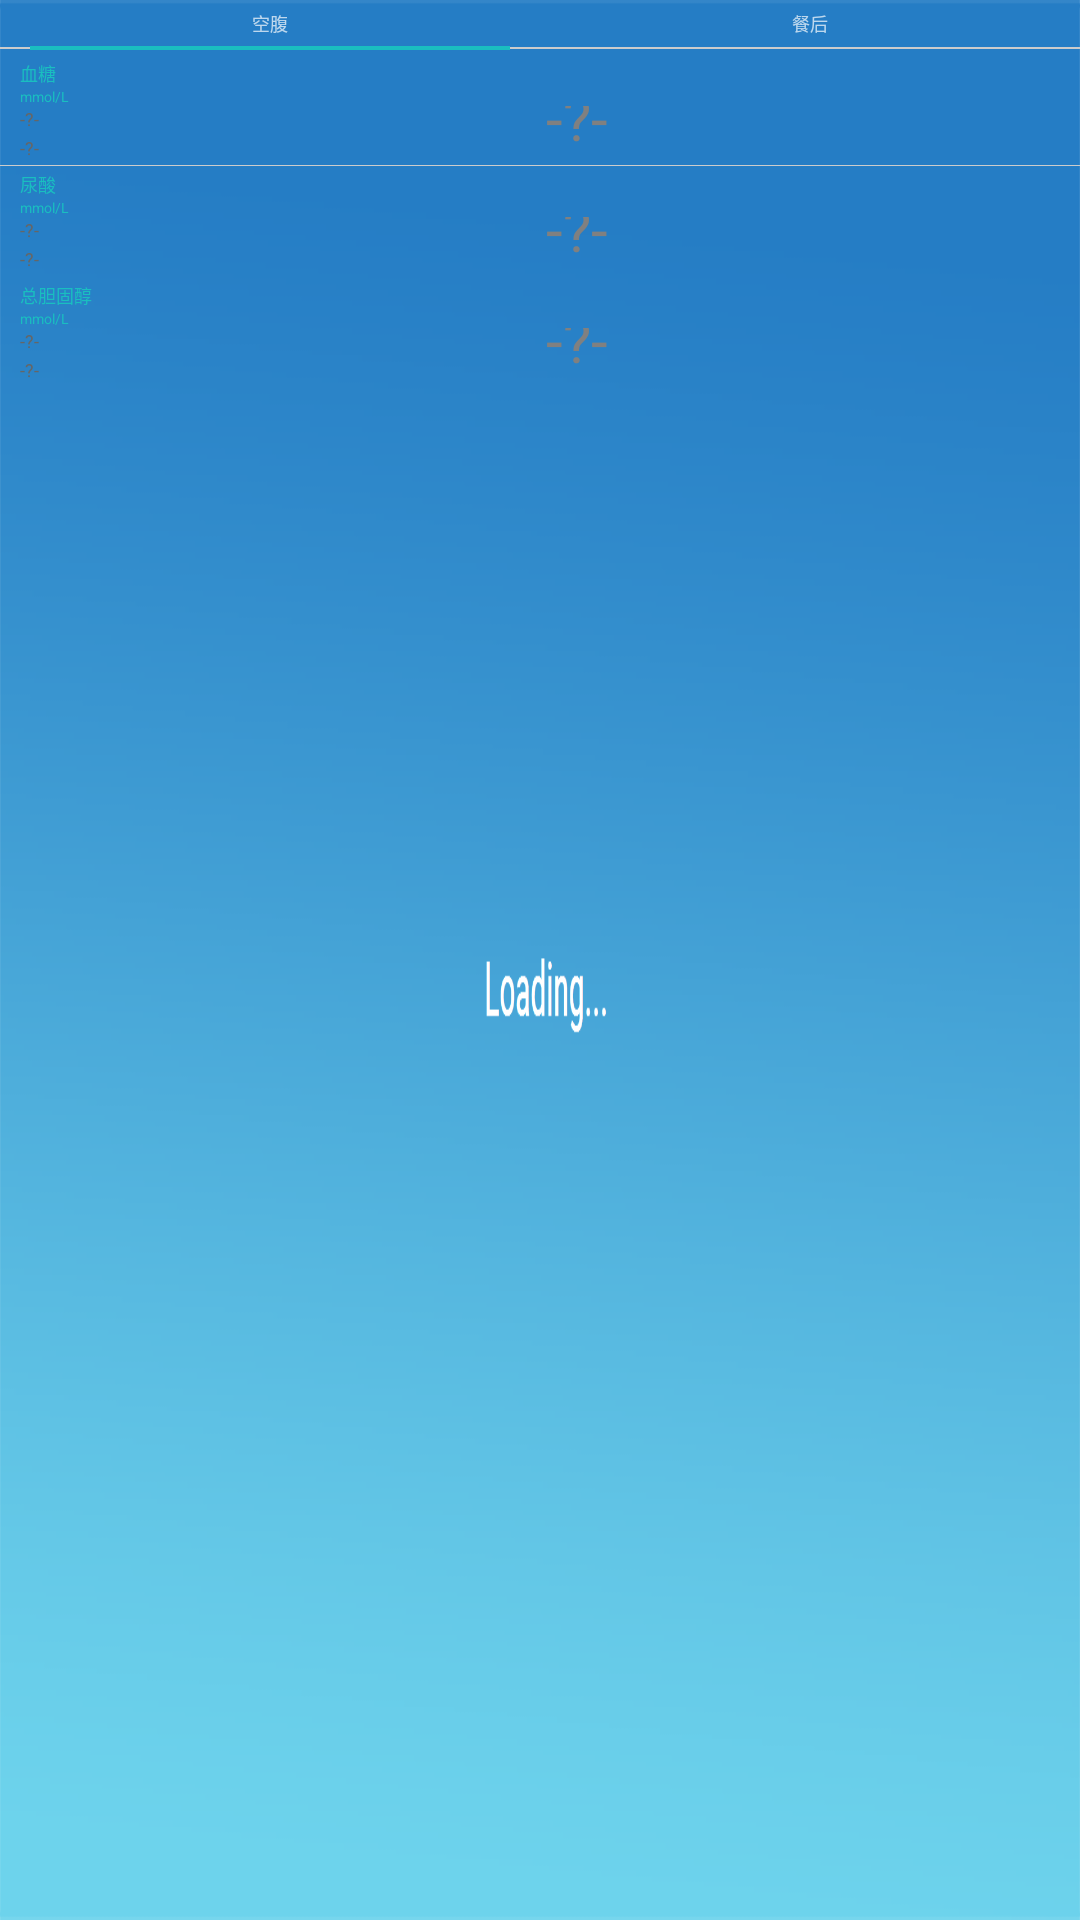

Produce the Android XML layout that renders to this screen, including the resource entries it uses.
<!-- AndroidManifest.xml: application theme NoTitleLoadingTheme -->
<!-- res/layout/include_measure_bene.xml -->
<?xml version="1.0" encoding="utf-8"?>
<LinearLayout xmlns:android="http://schemas.android.com/apk/res/android"
    android:layout_width="278px"
    android:layout_height="384px"
    android:background="@drawable/rounded_rectangle"
    android:orientation="vertical">

    <LinearLayout
        android:layout_width="match_parent"
        android:layout_height="wrap_content"
        android:orientation="horizontal">

        <TextView
            android:id="@+id/tv_bene_before_meal"
            android:layout_width="0dp"
            android:layout_height="wrap_content"
            android:layout_gravity="center_vertical"
            android:layout_weight="1"
            android:clickable="true"
            android:gravity="center"
            android:padding="@dimen/px10"
            android:text="@string/before_meal"
            android:textSize="@dimen/px18" />

        <TextView
            android:id="@+id/tv_bene_after_meal"
            android:layout_width="0dp"
            android:layout_height="wrap_content"
            android:layout_gravity="center_vertical"
            android:layout_weight="1"
            android:clickable="true"
            android:gravity="center"
            android:padding="@dimen/px10"
            android:text="@string/after_meal"
            android:textSize="@dimen/px18" />

    </LinearLayout>

    <View
        android:layout_width="match_parent"
        android:layout_height="0.5dp"
        android:background="@color/line" />

    <LinearLayout
        android:layout_width="match_parent"
        android:layout_height="wrap_content"
        android:layout_marginTop="-3.5px"
        android:orientation="horizontal">

        <View
            android:id="@+id/v_before_meal"
            android:layout_width="0dp"
            android:layout_height="4px"
            android:layout_marginLeft="@dimen/px30"
            android:layout_marginRight="@dimen/px30"
            android:layout_weight="1"
            android:background="@color/measure_name_text_color" />

        <View
            android:id="@+id/v_after_meal"
            android:layout_width="0dp"
            android:layout_height="4px"
            android:layout_marginLeft="@dimen/px30"
            android:layout_marginRight="@dimen/px30"
            android:layout_weight="1"
            android:background="@color/measure_name_text_color"
            android:visibility="invisible" />

    </LinearLayout>

    <LinearLayout
        android:layout_width="match_parent"
        android:layout_height="110px"
        android:layout_marginLeft="@dimen/px10"
        android:layout_marginRight="@dimen/px10"
        android:layout_marginTop="@dimen/px5"
        android:orientation="vertical">

        <LinearLayout
            android:layout_width="match_parent"
            android:layout_height="wrap_content"
            android:layout_marginLeft="@dimen/px10"
            android:layout_marginTop="@dimen/px5"
            android:orientation="vertical">

            <TextView
                android:layout_width="wrap_content"
                android:layout_height="wrap_content"
                android:text="@string/glu"
                android:textColor="@color/measure_name_text_color"
                android:textSize="@dimen/px18" />

            <TextView
                android:layout_width="wrap_content"
                android:layout_height="wrap_content"
                android:text="@string/unit_mmol_l"
                android:textColor="@color/measure_name_text_color"
                android:textSize="@dimen/px14" />
        </LinearLayout>

        <RelativeLayout
            android:layout_width="match_parent"
            android:layout_height="wrap_content"
            android:layout_marginBottom="@dimen/px5"
            android:layout_marginLeft="@dimen/px10"
            android:layout_marginRight="@dimen/px10"
            android:layout_weight="1">


            <TextView
                android:id="@+id/tv_bene_glu_max"
                android:layout_width="wrap_content"
                android:layout_height="wrap_content"
                android:layout_alignParentStart="true"
                android:text="@string/invalid_data"
                android:textColor="@color/value_text"
                android:textSize="@dimen/px18">

            </TextView>

            <TextView
                android:id="@+id/tv_bene_glu_min"
                android:layout_width="wrap_content"
                android:layout_height="wrap_content"
                android:layout_alignParentBottom="true"
                android:text="@string/invalid_data"
                android:textColor="@color/value_text"
                android:textSize="@dimen/px18">

            </TextView>

            <TextView
                android:id="@+id/tv_bene_glu_value"
                android:layout_width="match_parent"
                android:layout_height="wrap_content"
                android:layout_alignParentStart="true"
                android:layout_alignParentTop="true"
                android:layout_marginLeft="25dp"
                android:layout_marginTop="-10dp"
                android:gravity="center"
                android:text="@string/invalid_data"
                android:textColor="@color/value_default"
                android:textSize="@dimen/px60">

            </TextView>
        </RelativeLayout>
    </LinearLayout>

    <ImageView
        android:layout_width="match_parent"
        android:layout_height="@dimen/px1"
        android:background="@color/line"
        android:src="@mipmap/breakline_horizontal" />

    <LinearLayout
        android:layout_width="match_parent"
        android:layout_height="110px"
        android:layout_marginLeft="@dimen/px10"
        android:layout_marginRight="@dimen/px10"
        android:orientation="vertical">

        <LinearLayout
            android:layout_width="match_parent"
            android:layout_height="wrap_content"
            android:layout_marginLeft="@dimen/px10"
            android:layout_marginTop="@dimen/px5"
            android:orientation="vertical">

            <TextView
                android:layout_width="wrap_content"
                android:layout_height="wrap_content"
                android:text="@string/ua"
                android:textColor="@color/measure_name_text_color"
                android:textSize="@dimen/px18" />

            <TextView
                android:layout_width="wrap_content"
                android:layout_height="wrap_content"
                android:text="@string/unit_mmol_l"
                android:textColor="@color/measure_name_text_color"
                android:textSize="@dimen/px14" />
        </LinearLayout>

        <RelativeLayout
            android:layout_width="match_parent"
            android:layout_height="wrap_content"
            android:layout_marginBottom="@dimen/px5"
            android:layout_marginLeft="@dimen/px10"
            android:layout_marginRight="@dimen/px10"
            android:layout_weight="1">


            <TextView
                android:id="@+id/tv_bene_ua_max"
                android:layout_width="wrap_content"
                android:layout_height="wrap_content"
                android:layout_alignParentStart="true"
                android:text="@string/invalid_data"
                android:textColor="@color/value_text"
                android:textSize="@dimen/px18">

            </TextView>

            <TextView
                android:id="@+id/tv_bene_ua_min"
                android:layout_width="wrap_content"
                android:layout_height="wrap_content"
                android:layout_alignParentBottom="true"
                android:text="@string/invalid_data"
                android:textColor="@color/value_text"
                android:textSize="@dimen/px18">

            </TextView>

            <TextView
                android:id="@+id/tv_bene_ua_value"
                android:layout_width="match_parent"
                android:layout_height="wrap_content"
                android:layout_alignParentStart="true"
                android:layout_alignParentTop="true"
                android:layout_marginLeft="25dp"
                android:layout_marginTop="-10dp"
                android:gravity="center"
                android:text="@string/invalid_data"
                android:textColor="@color/value_default"
                android:textSize="@dimen/px60">

            </TextView>
        </RelativeLayout>
    </LinearLayout>


    <ImageView
        android:layout_width="match_parent"
        android:layout_height="@dimen/px1"
        android:src="@mipmap/breakline_horizontal" />

    <LinearLayout
        android:layout_width="match_parent"
        android:layout_height="110px"
        android:layout_marginLeft="@dimen/px10"
        android:layout_marginRight="@dimen/px10"
        android:orientation="vertical">

        <LinearLayout
            android:layout_width="match_parent"
            android:layout_height="wrap_content"
            android:layout_marginLeft="@dimen/px10"
            android:layout_marginTop="@dimen/px5"
            android:orientation="vertical">

            <TextView
                android:layout_width="wrap_content"
                android:layout_height="wrap_content"
                android:text="@string/total_cho"
                android:textColor="@color/measure_name_text_color"
                android:textSize="@dimen/px18" />

            <TextView
                android:layout_width="wrap_content"
                android:layout_height="wrap_content"
                android:text="@string/unit_mmol_l"
                android:textColor="@color/measure_name_text_color"
                android:textSize="@dimen/px14" />
        </LinearLayout>

        <RelativeLayout
            android:layout_width="match_parent"
            android:layout_height="wrap_content"
            android:layout_marginBottom="@dimen/px5"
            android:layout_marginLeft="@dimen/px10"
            android:layout_marginRight="@dimen/px10"
            android:layout_weight="1">


            <TextView
                android:id="@+id/tv_bene_total_cho_max"
                android:layout_width="wrap_content"
                android:layout_height="wrap_content"
                android:layout_alignParentStart="true"
                android:text="@string/invalid_data"
                android:textColor="@color/value_text"
                android:textSize="@dimen/px18">

            </TextView>

            <TextView
                android:id="@+id/tv_bene_total_cho_min"
                android:layout_width="wrap_content"
                android:layout_height="wrap_content"
                android:layout_alignParentBottom="true"
                android:text="@string/invalid_data"
                android:textColor="@color/value_text"
                android:textSize="@dimen/px18">

            </TextView>

            <TextView
                android:id="@+id/tv_bene_total_cho_value"
                android:layout_width="match_parent"
                android:layout_height="wrap_content"
                android:layout_alignParentEnd="true"
                android:layout_alignParentTop="true"
                android:layout_marginLeft="25dp"
                android:layout_marginTop="-10dp"
                android:gravity="center"
                android:text="@string/invalid_data"
                android:textColor="@color/value_default"
                android:textSize="@dimen/px60">

            </TextView>
        </RelativeLayout>
    </LinearLayout>


</LinearLayout>
<!-- resources referenced by this layout -->
<resources>
  <color name="line">#cccccc</color>
  <color name="measure_name_text_color">#1abec0</color>
  <color name="value_default">#808080</color>
  <color name="value_text">#666666</color>
  <dimen name="px1" format="float" type="dimen">1px</dimen>
  <dimen name="px10" format="float" type="dimen">10px</dimen>
  <dimen name="px14" format="float" type="dimen">14px</dimen>
  <dimen name="px18" format="float" type="dimen">18px</dimen>
  <dimen name="px30" format="float" type="dimen">30px</dimen>
  <dimen name="px5" format="float" type="dimen">5px</dimen>
  <dimen name="px60" format="float" type="dimen">60px</dimen>
  <string name="after_meal">餐后</string>
  <string name="before_meal">空腹</string>
  <string name="glu">血糖</string>
  <string name="invalid_data">-?-</string>
  <string name="total_cho">总胆固醇</string>
  <string name="ua">尿酸</string>
  <string name="unit_mmol_l">mmol/L</string>
  <style name="NoTitleLoadingTheme" parent="Theme.AppCompat.NoActionBar">
          <item name="android:windowNoTitle">true</item>
          <item name="android:windowBackground">@mipmap/bg_pic2</item>
      </style>
</resources>
